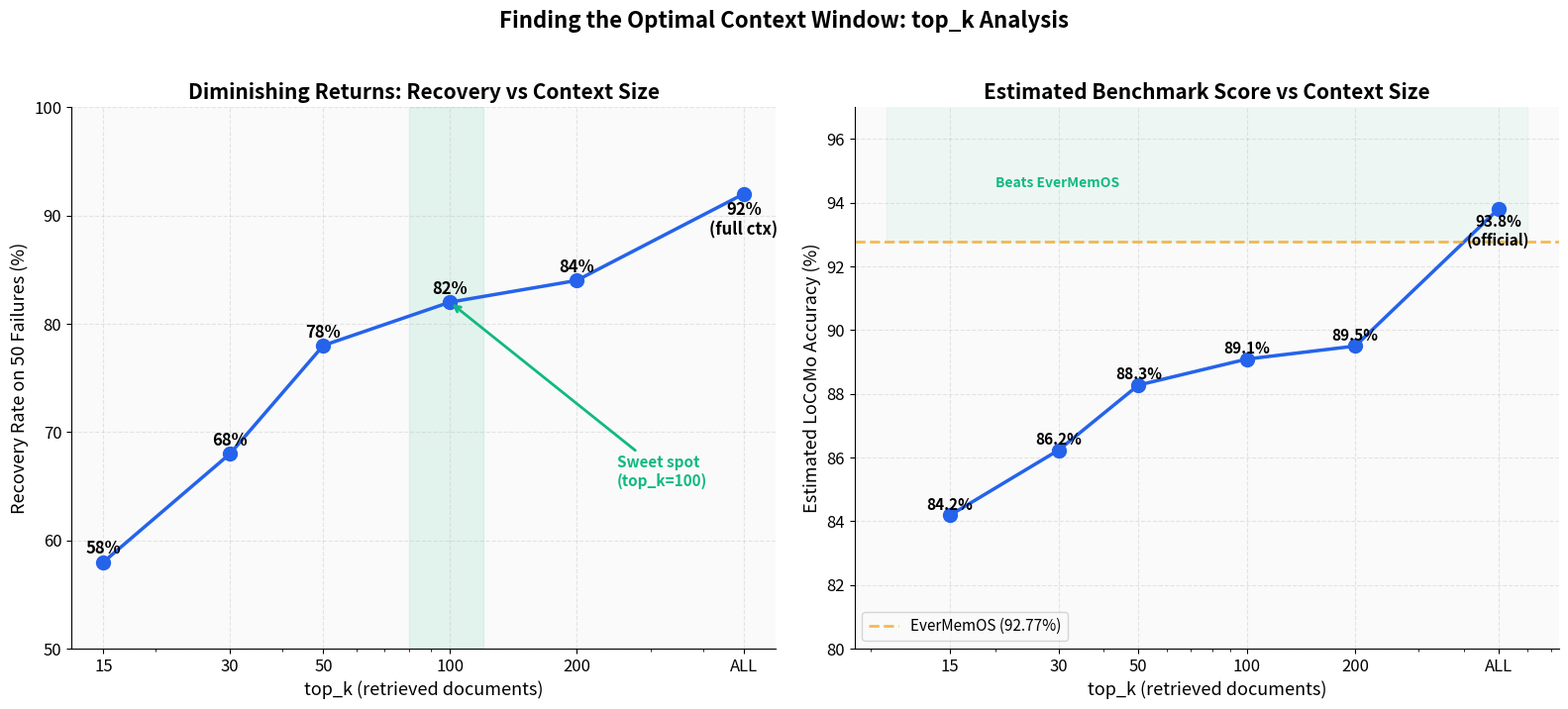

Source code (Python): (Note: this script raises an exception after producing the figure.)
#!/usr/bin/env python3
"""Generate the top_k diminishing returns chart for the research report."""
import matplotlib
matplotlib.use('Agg')
import matplotlib.pyplot as plt
import numpy as np
from pathlib import Path

OUT = Path("/Users/j/Desktop/neuromem/charts")

plt.rcParams.update({
    'font.family': 'sans-serif',
    'font.size': 12,
    'axes.titlesize': 15,
    'axes.labelsize': 13,
    'figure.facecolor': 'white',
    'axes.facecolor': '#FAFAFA',
    'axes.grid': True,
    'grid.alpha': 0.3,
    'grid.linestyle': '--',
})

NEUROMEM_FC = "#2563EB"
ACCENT = "#10B981"
EVERMEMOS = "#F59E0B"

# Data: top_k values and recovery rates (50-question sample)
top_k_values = [15, 30, 50, 100, 200, 500]  # 500 = full context proxy
recovery_rates = [58.0, 68.0, 78.0, 82.0, 84.0, 92.0]

# Estimated full LoCoMo scores
# Base: 1114 correct. Failures: 357. Recovery adds recovered * (357/50) to base.
# More accurate: use the official scores where available
locomo_scores = [
    72.34 + (58.0/100 * 20.43),   # top_k=15
    72.34 + (68.0/100 * 20.43),   # top_k=30
    72.34 + (78.0/100 * 20.43),   # top_k=50
    72.34 + (82.0/100 * 20.43),   # top_k=100
    72.34 + (84.0/100 * 20.43),   # top_k=200
    93.81,                          # Full context (official)
]

fig, (ax1, ax2) = plt.subplots(1, 2, figsize=(16, 7))

# --- Left: Recovery rate vs top_k ---
ax1.plot(top_k_values, recovery_rates, 'o-', color=NEUROMEM_FC, linewidth=2.5, markersize=10)

for x, y in zip(top_k_values, recovery_rates):
    label = f'{y:.0f}%'
    if x == 500:
        label = f'{y:.0f}%\n(full ctx)'
    offset_y = 3 if y < 90 else -5
    ax1.annotate(label, xy=(x, y), xytext=(0, offset_y), textcoords='offset points',
                 ha='center', va='bottom' if offset_y > 0 else 'top',
                 fontweight='bold', fontsize=12)

# Mark the sweet spot
ax1.axvspan(80, 120, alpha=0.1, color=ACCENT)
ax1.annotate('Sweet spot\n(top_k=100)', xy=(100, 82), xytext=(250, 65),
             fontsize=11, style='italic', color=ACCENT, fontweight='bold',
             arrowprops=dict(arrowstyle='->', color=ACCENT, lw=2))

ax1.set_xlabel('top_k (retrieved documents)')
ax1.set_ylabel('Recovery Rate on 50 Failures (%)')
ax1.set_title('Diminishing Returns: Recovery vs Context Size', fontweight='bold')
ax1.set_xscale('log')
ax1.set_xticks(top_k_values)
ax1.set_xticklabels(['15', '30', '50', '100', '200', 'ALL'])
ax1.set_ylim(50, 100)
ax1.spines['top'].set_visible(False)
ax1.spines['right'].set_visible(False)

# --- Right: Estimated LoCoMo score vs top_k ---
ax2.plot(top_k_values, locomo_scores, 'o-', color=NEUROMEM_FC, linewidth=2.5, markersize=10)
ax2.axhline(y=92.77, color=EVERMEMOS, linestyle='--', linewidth=2, alpha=0.7,
            label='EverMemOS (92.77%)')

for x, y in zip(top_k_values, locomo_scores):
    label = f'{y:.1f}%'
    offset_y = 2
    if x == 500:
        label = f'{y:.1f}%\n(official)'
        offset_y = -4
    ax2.annotate(label, xy=(x, y), xytext=(0, offset_y), textcoords='offset points',
                 ha='center', va='bottom' if offset_y > 0 else 'top',
                 fontweight='bold', fontsize=11)

# Shade above EverMemOS
ax2.fill_between([10, 600], 92.77, 100, alpha=0.05, color=ACCENT)
ax2.text(20, 94.5, 'Beats EverMemOS', fontsize=10, color=ACCENT, fontweight='bold')

ax2.set_xlabel('top_k (retrieved documents)')
ax2.set_ylabel('Estimated LoCoMo Accuracy (%)')
ax2.set_title('Estimated Benchmark Score vs Context Size', fontweight='bold')
ax2.set_xscale('log')
ax2.set_xticks(top_k_values)
ax2.set_xticklabels(['15', '30', '50', '100', '200', 'ALL'])
ax2.set_ylim(80, 97)
ax2.legend(fontsize=11)
ax2.spines['top'].set_visible(False)
ax2.spines['right'].set_visible(False)

fig.suptitle('Finding the Optimal Context Window: top_k Analysis',
             fontweight='bold', fontsize=16, y=1.02)
fig.tight_layout()
fig.savefig(OUT / '13_topk_diminishing_returns.png', dpi=150, bbox_inches='tight')
plt.close(fig)
print(f"Saved: 13_topk_diminishing_returns.png")

# --- Per-category heatmap ---
fig, ax = plt.subplots(figsize=(10, 6))

categories = ['Cat 1\nSingle-hop', 'Cat 2\nMulti-hop', 'Cat 3\nTemporal', 'Cat 4\nOpen-domain']
top_ks = ['15', '30', '50', '100', '200', 'ALL']

data = np.array([
    [52.6, 57.1, 60.0, 63.2],   # top_k=15
    [63.2, 71.4, 80.0, 68.4],   # top_k=30
    [73.7, 85.7, 80.0, 78.9],   # top_k=50
    [73.7, 100.0, 80.0, 84.2],  # top_k=100
    [73.7, 85.7, 100.0, 89.5],  # top_k=200
    [94.7, 85.7, 80.0, 94.7],   # Full context
])

im = ax.imshow(data, cmap='YlGnBu', aspect='auto', vmin=40, vmax=100)

# Labels
ax.set_xticks(range(4))
ax.set_xticklabels(categories)
ax.set_yticks(range(6))
ax.set_yticklabels([f'top_k={k}' for k in top_ks])

# Add text annotations
for i in range(6):
    for j in range(4):
        val = data[i, j]
        color = 'white' if val > 80 else 'black'
        ax.text(j, i, f'{val:.1f}%', ha='center', va='center',
                fontweight='bold', fontsize=11, color=color)

ax.set_title('Per-Category Recovery Rates by top_k', fontweight='bold', pad=15)
fig.colorbar(im, ax=ax, label='Recovery Rate (%)', shrink=0.8)

fig.tight_layout()
fig.savefig(OUT / '14_topk_category_heatmap.png', dpi=150, bbox_inches='tight')
plt.close(fig)
print(f"Saved: 14_topk_category_heatmap.png")
